5-way image classification set "skindata-2" from GitHub (Deepchavan1/skin-cancer); label vocabulary: akiec, bcc, bkl, mel, vasc.

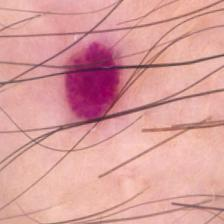
Label: vasc

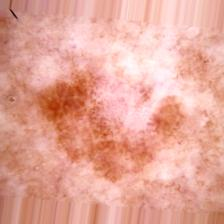
Label: akiec

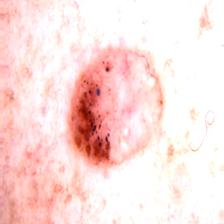
Label: bcc

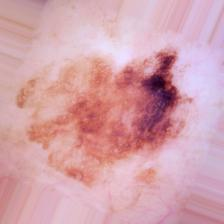
Label: bkl

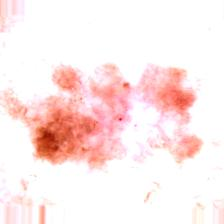
Label: akiec

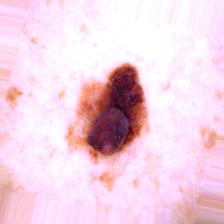
Label: mel
